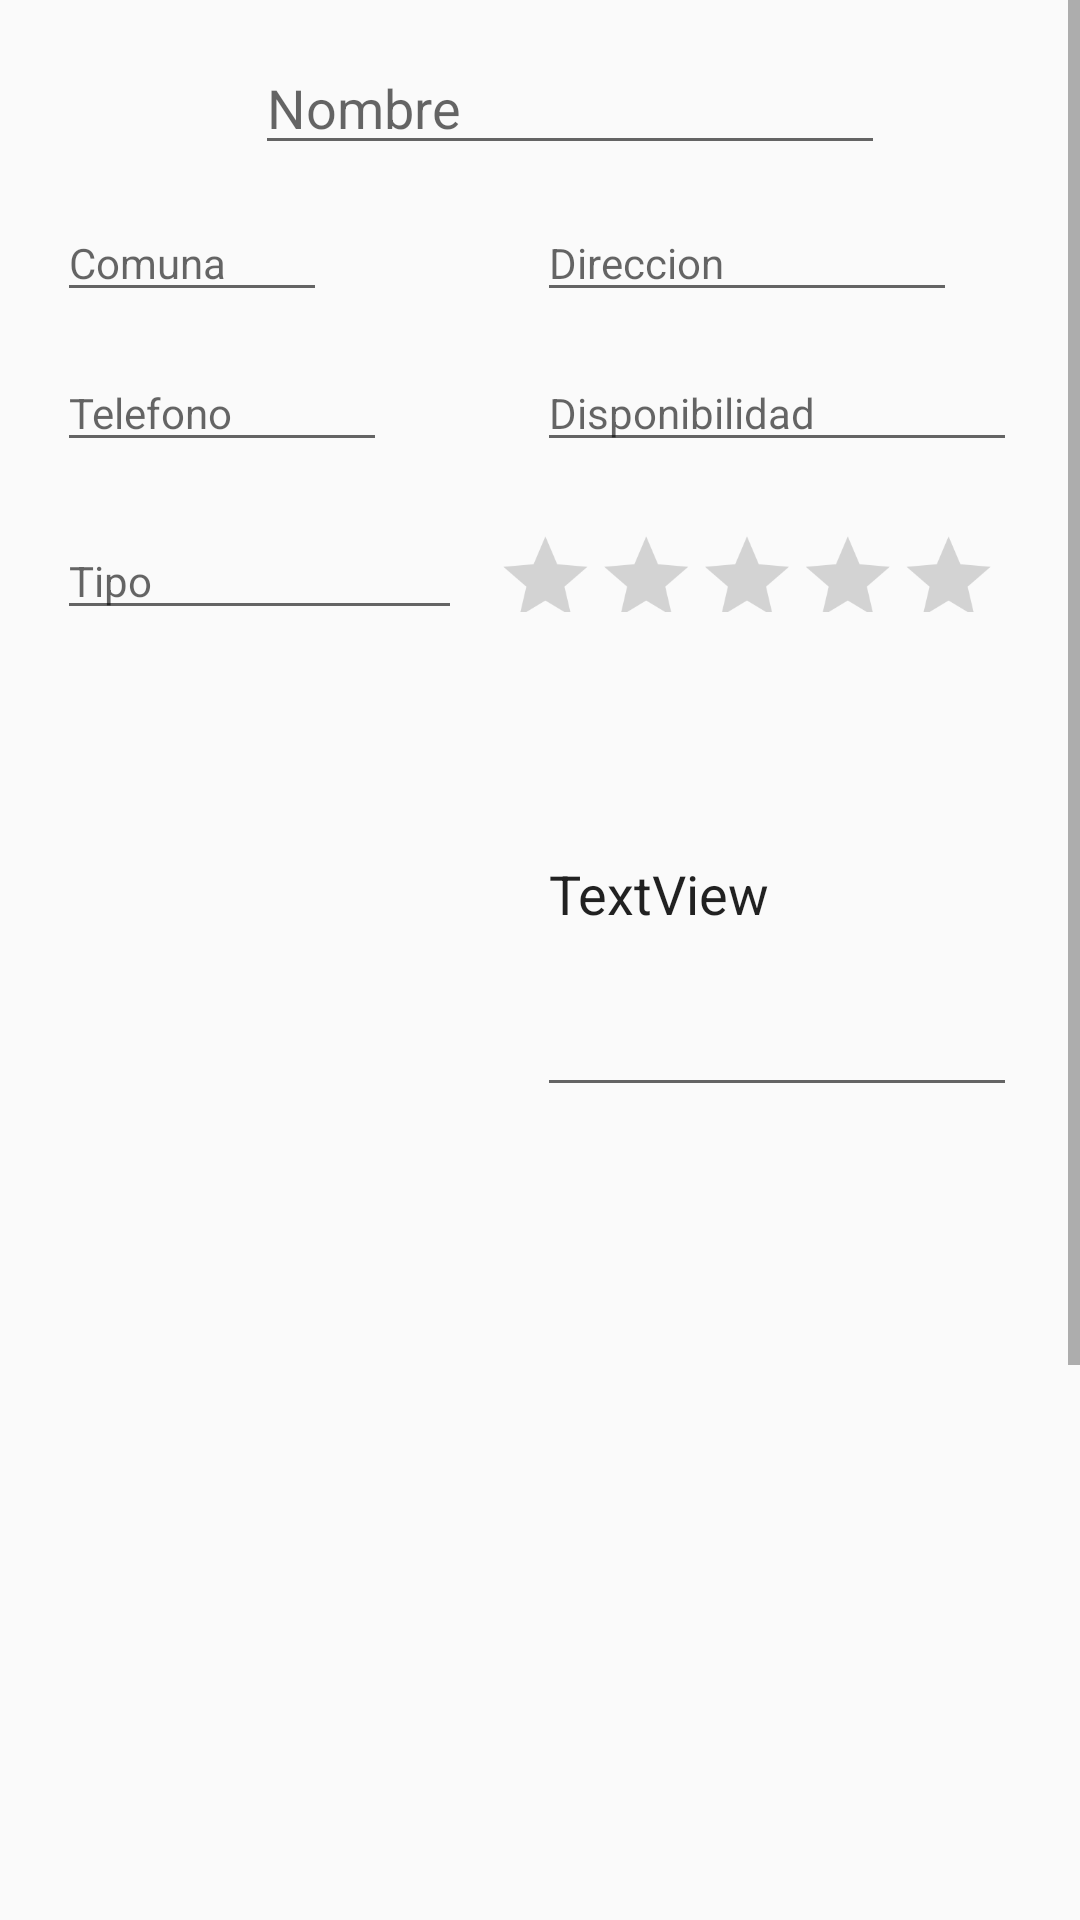

Android layout source for this screen:
<!-- AndroidManifest.xml: application theme AppTheme -->
<!-- res/layout/activity_detalle.xml -->
<?xml version="1.0" encoding="utf-8"?>
<ScrollView xmlns:android="http://schemas.android.com/apk/res/android"
    xmlns:app="http://schemas.android.com/apk/res-auto"
    xmlns:tools="http://schemas.android.com/tools"
    android:layout_width="match_parent"
    android:layout_height="match_parent"
    tools:context="com.ii.is.aplicacion.aplicacionmovil.DetalleActivity">

    <RelativeLayout
        android:id="@+id/RL"
        android:layout_width="380dp"
        android:layout_height="900dp"
        android:layout_marginRight="-4dp"
        android:nestedScrollingEnabled="true"
        android:scrollbarAlwaysDrawHorizontalTrack="true"
        android:scrollbarAlwaysDrawVerticalTrack="true"
        app:layout_constraintRight_toRightOf="parent"
        tools:layout_editor_absoluteY="3dp">

        <EditText
            android:id="@+id/Titulo"
            android:layout_width="wrap_content"
            android:layout_height="40dp"
            android:layout_alignParentTop="true"
            android:layout_centerHorizontal="true"
            android:layout_marginTop="15dp"
            android:editable="false"
            android:ems="10"
            android:hint="Nombre"
            android:inputType="textPersonName" />

        <EditText
            android:id="@+id/Comuna"
            android:layout_width="90dp"
            android:layout_height="36dp"
            android:layout_alignParentStart="true"
            android:layout_below="@+id/Titulo"
            android:layout_marginStart="19dp"
            android:layout_marginTop="13dp"
            android:ems="10"
            android:hint="Comuna"
            android:inputType="textPersonName"
            android:textSize="14dp" />

        <EditText
            android:id="@+id/Direccion"
            android:layout_width="140dp"
            android:layout_height="36dp"
            android:layout_above="@+id/Telefono"
            android:layout_alignStart="@+id/Disponibilidad"
            android:ems="10"
            android:hint="Direccion"
            android:inputType="textPersonName"
            android:textSize="14sp" />

        <EditText
            android:id="@+id/Telefono"
            android:layout_width="110dp"
            android:layout_height="36dp"
            android:layout_alignStart="@+id/Comuna"
            android:layout_below="@+id/Comuna"
            android:layout_marginTop="14dp"
            android:editable="true"
            android:ems="10"
            android:hint="Telefono"
            android:inputType="textPersonName"
            android:textSize="14sp" />

        <EditText
            android:id="@+id/Disponibilidad"
            android:layout_width="160dp"
            android:layout_height="36dp"
            android:layout_above="@+id/ivBasicImage"
            android:layout_marginStart="15dp"
            android:layout_toEndOf="@+id/ivBasicImage"
            android:ems="10"
            android:hint="Disponibilidad"
            android:inputType="textPersonName"
            android:textSize="14sp" />

        <ImageView
            android:id="@+id/ivBasicImage"
            android:layout_width="145dp"
            android:layout_height="145dp"
            android:layout_alignStart="@+id/Telefono"
            android:layout_below="@+id/Telefono"
            android:layout_marginTop="70dp"
            app:srcCompat="@drawable/ic_launcher" />

        <EditText
            android:id="@+id/Descripcion"
            android:layout_width="match_parent"
            android:layout_height="wrap_content"
            android:layout_alignBottom="@+id/ivBasicImage"
            android:layout_alignEnd="@+id/Disponibilidad"
            android:layout_alignStart="@+id/Disponibilidad"
            android:layout_alignTop="@+id/ivBasicImage"
            android:text="TextView" />

        <Button
            android:id="@+id/Guardar"
            android:layout_width="wrap_content"
            android:layout_height="wrap_content"
            android:text="Guardar"
            android:layout_alignParentBottom="true"
            android:layout_alignEnd="@+id/Comuna" />

        <EditText
            android:id="@+id/Tipo"
            android:layout_width="135dp"
            android:layout_height="36dp"
            android:layout_above="@+id/Descripcion"
            android:layout_alignStart="@+id/ivBasicImage"
            android:layout_marginBottom="14dp"
            android:hint="Tipo"
            android:textSize="14sp" />

        <Button
            android:id="@+id/Comentar"
            android:layout_width="wrap_content"
            android:layout_height="wrap_content"
            android:layout_alignParentBottom="true"
            android:layout_toEndOf="@+id/Telefono"
            android:text="Comentar" />

        <RatingBar
            android:id="@+id/NotaGeneral"
            android:layout_width="wrap_content"
            android:layout_height="40dp"
            android:layout_alignBottom="@+id/Tipo"
            android:layout_alignStart="@+id/Comentar"
            android:numStars="5"
            android:scaleX="0.7"
            android:scaleY="0.7" />

        <ListView
            android:id="@+id/ListNotas"
            android:layout_width="335dp"
            android:layout_height="70dp"
            android:layout_alignStart="@+id/ivBasicImage"
            android:layout_below="@+id/ivBasicImage"
            android:layout_marginTop="20dp" />

        <ListView
            android:id="@+id/ListComentarios"
            android:layout_width="match_parent"
            android:layout_height="110dp"
            android:layout_marginTop="19dp"
            android:layout_below="@+id/ListNotas"
            android:layout_alignParentStart="true" />

        <ListView
            android:id="@+id/ListEvaluar"
            android:layout_width="match_parent"
            android:layout_height="90dp"
            android:layout_alignParentStart="true"
            android:layout_below="@+id/ListComentarios"
            android:layout_marginTop="35dp" />

        <EditText
            android:id="@+id/Comentario_Agregar"
            android:layout_width="match_parent"
            android:layout_height="100dp"
            android:layout_alignParentStart="true"
            android:layout_below="@+id/ListEvaluar"
            android:layout_marginTop="5dp"
            android:text="TextView" />

    </RelativeLayout>
</ScrollView>
<!-- resources referenced by this layout -->
<resources>
  <style name="AppTheme" parent="Theme.AppCompat.Light.DarkActionBar">
          
          <item name="colorPrimary">@color/colorPrimary</item>
          <item name="colorPrimaryDark">@color/colorPrimaryDark</item>
          <item name="colorAccent">@color/colorAccent</item>
      </style>
  <color name="colorPrimary">#3F51B5</color>
  <color name="colorPrimaryDark">#303F9F</color>
  <color name="colorAccent">#FF4081</color>
</resources>
